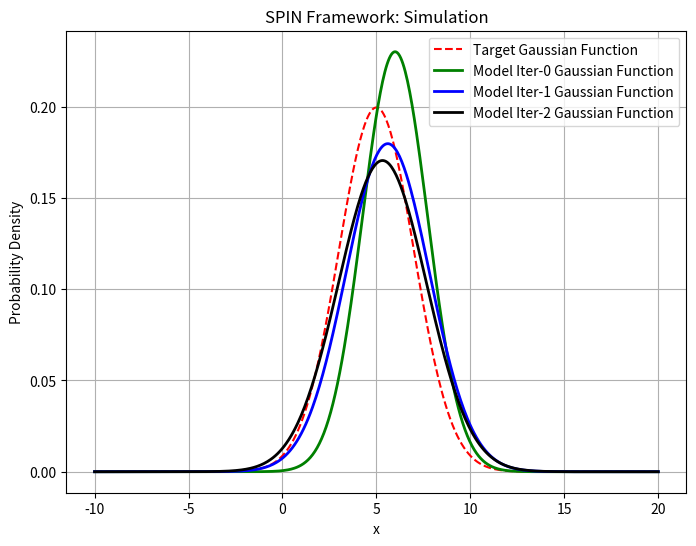

Reproduce this figure in Python.
import numpy as np
from scipy.stats import norm
import matplotlib.pyplot as plt


# 定义目标高斯分布（真实分布）
def target_gaussian(x, mean=5, std_dev=2):
    return norm.pdf(x, loc=mean, scale=std_dev)

# 定义模型高斯分布
def model_gaussian(x, mean, std_dev):
    return norm.pdf(x, loc=mean, scale=std_dev)


def gaussian_logpdf(x, mean, std):
    """
    计算高斯分布的对数概率密度
    x: 输入样本
    mean: 高斯分布的均值
    std: 高斯分布的标准差
    """
    return -0.5 * np.log(2 * np.pi * std ** 2) - (x - mean) ** 2 / (2 * std ** 2)

def relu(x):
    return np.maximum(0, x)

def logsigmoid(x):
    return np.log(1 / (1 + np.exp(-x)))

def combined_loss(init_mean,init_std,model_mean, model_std, target_mean, target_std, lambda_weight=0.5, reference_free=False, loss_type="hinge"):
    """
    计算SPIN LOSS
    
    model_mean, model_std: 生成模型的均值和标准差
    human_data, self_data: 输入数据
    target_mean, target_std: 目标模型的均值和标准差
    lambda_weight: 权重系数
    reference_free: 是否进行无参考训练
    loss_type: 损失类型 ("sigmoid" 或 "hinge")
    """
    # 计算logps
    policy_generated_logps = gaussian_logpdf(model_mean, model_mean, model_std)  # 模型生成的logps
    policy_real_logps = gaussian_logpdf(target_mean, model_mean, model_std)  # 真实数据的logps
    opponent_generated_logps = gaussian_logpdf(model_mean, init_mean,init_std)  # 对手生成的logps
    opponent_real_logps = gaussian_logpdf(target_mean, init_mean,init_std)  # 目标数据的logps

    # 计算logratios
    pi_logratios = policy_real_logps - policy_generated_logps
    ref_logratios = opponent_real_logps - opponent_generated_logps

    # 如果是无参考训练，设置 ref_logratios 为 0
    if reference_free:
        ref_logratios = 0

    # 计算logits
    logits = pi_logratios - ref_logratios


    # 计算损失
    beta = 0.9
    if loss_type == "sigmoid":
        #print("we are using sigmoid")
        losses = logsigmoid(beta * logits)
    elif loss_type == "hinge":
        #print("we are using hinge")
        losses = relu(1 - beta * logits)
    else:
        raise ValueError(f"Unknown loss type: {loss_type}. Should be one of ['sigmoid', 'hinge']")

    # 计算奖励
    # real_rewards = beta * (policy_real_logps - opponent_real_logps).detach()
    # generated_rewards = beta * (policy_generated_logps - opponent_generated_logps).detach()

    # 打印调试信息
    # print(f"losses: {losses}")
    # print(f"policy_real_logps: {policy_real_logps}")
    # print(f"policy_generated_logps: {policy_generated_logps}")
    # print(f"opponent_real_logps: {opponent_real_logps}")
    # print(f"opponent_generated_logps: {opponent_generated_logps}")
    # print(f"logits: {logits}")
    # print(f"real_rewards: {real_rewards}")
    # print(f"generated_rewards: {generated_rewards}")

    return losses



# 参数更新：使用数值梯度下降
def update_parameters(init_mean,init_std,mean, std, target_mean,target_std, learning_rate, lambda_weight):
    """
    使用数值梯度计算并更新模型的均值和标准差。
    """
    # 计算均值的梯度
    grad_mean = (combined_loss(init_mean,init_std,mean + 1e-5,std,target_mean, target_std, lambda_weight) -
                 combined_loss(init_mean,init_std,mean, std,target_mean, target_std, lambda_weight)) / 1e-5

    # 计算标准差的梯度
    grad_std = (combined_loss(init_mean,init_std,mean, std + 1e-5,target_mean, target_std, lambda_weight) -
                combined_loss(init_mean,init_std,mean, std,target_mean, target_std, lambda_weight)) / 1e-5

    # 更新参数
    mean -= learning_rate * grad_mean
    std -= learning_rate * grad_std
    return mean, std

# 主函数：SPIN 框架仿真
def spin_fine_tuning(target_mean=5, target_std=2, iterations=10000, human_data_size=100, self_data_size=100, learning_rate=0.001, lambda_weight=0.5):
    """
    SPIN 框架仿真，优化模型参数以逼近目标分布。
    """
    # 初始化模型的均值和标准差
    model_mean = np.random.uniform(5.5, 6.5)
    model_std = np.random.uniform(1, 3)
    init_mean=model_mean
    init_std=model_std
    print(f"初始模型参数: mean={model_mean:.4f}, std={model_std:.4f}")

    # 从目标分布生成“人类标注”数据
    # human_data = np.random.normal(target_mean, target_std, size=human_data_size)

    # 开始迭代优化
    for i in range(iterations):
        # 从当前模型分布生成“自生成”数据
        #self_data = np.random.normal(model_mean, model_std, size=self_data_size)

        # 更新模型参数
        model_mean, model_std = update_parameters(init_mean,init_std,model_mean, model_std, target_mean, target_std, learning_rate, lambda_weight)

        # print(f"type of model_mean: {type(model_mean)}")
        # print(f"type of model_std: {type(model_std)}")
        # print("model mean shape",model_mean.shape)
        # print("model_std shape",model_std.shape)


        # 每 10 次迭代输出一次进度
        if (i + 1) % 10 == 0:
            print(f"Iteration {i + 1}: mean={model_mean:.4f}, std={model_std:.4f}")

    model_mean2=model_mean
    model_std2=model_std

    # 开始迭代优化
    for i in range(iterations):
        # 从当前模型分布生成“自生成”数据
        #self_data = np.random.normal(model_mean, model_std, size=self_data_size)

        # 更新模型参数
        model_mean2, model_std2 = update_parameters(model_mean, model_std,model_mean2, model_std2, target_mean, target_std, learning_rate, lambda_weight)

        # print(f"type of model_mean: {type(model_mean)}")
        # print(f"type of model_std: {type(model_std)}")
        # print("model mean shape",model_mean.shape)
        # print("model_std shape",model_std.shape)


        # 每 10 次迭代输出一次进度
        if (i + 1) % 10 == 0:
            print(f"Iteration {i + 1}: mean={model_mean2:.4f}, std={model_std2:.4f}")


    # 可视化结果
    x = np.linspace(-10, 20, 500)
    plt.figure(figsize=(8, 6))
    plt.plot(x, target_gaussian(x, target_mean, target_std), label="Target Gaussian Function", color="red", linestyle="--")
    plt.plot(x, model_gaussian(x, init_mean, init_std), label="Model Iter-0 Gaussian Function", color="green", linewidth=2)
    plt.plot(x, model_gaussian(x, model_mean, model_std), label="Model Iter-1 Gaussian Function", color="blue", linewidth=2)
    plt.plot(x, model_gaussian(x, model_mean2, model_std2), label="Model Iter-2 Gaussian Function", color="black", linewidth=2)
    plt.title("SPIN Framework: Simulation")
    plt.xlabel("x")
    plt.ylabel("Probability Density")
    plt.legend()
    plt.grid()
    plt.show()

# 运行 SPIN 仿真
if __name__ == "__main__":
    spin_fine_tuning()
